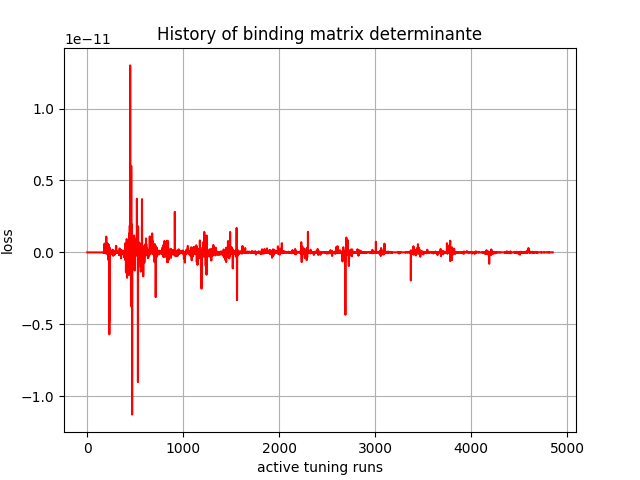

The data file committed next to this chart (first rows):
, 0
0, 0.0
1, 0.0
2, 0.0
3, -0.0
4, -0.0
5, -0.0
6, -0.0
7, 0.0
8, -0.0
9, 0.0
10, -0.0
11, 0.0
12, 0.0
13, 0.0
14, 0.0
15, -0.0
16, -0.0
17, 0.0
18, 0.0
19, 0.0
20, 0.0
21, -0.0
22, -0.0
23, -0.0
24, 0.0
25, -0.0
26, 0.0
27, 0.0
28, -0.0
29, 0.0
30, 0.0
31, 0.0
32, -0.0
33, -0.0
34, -0.0
35, -0.0
36, -3e-45
37, 0.0
38, 1.7e-44
39, 0.0
40, -6.33e-43
41, 4.6e-44
42, 1.0573e-41
43, 3.03e-42
44, 2.5547e-41
45, -1.45476e-40
46, -1.06423e-40
47, -4.331386e-39
48, -5.465973e-39
49, -1.32245e-37
50, -1.1332048e-37
51, -1.7381921e-36
52, 7.834697e-36
53, -1.8157417e-35
54, 2.714945e-34
55, 7.923454e-35
56, -1.7982327e-33
57, 1.1445506e-33
58, 1.2886781e-33
59, -7.7641226e-33
... 4,790 more rows
